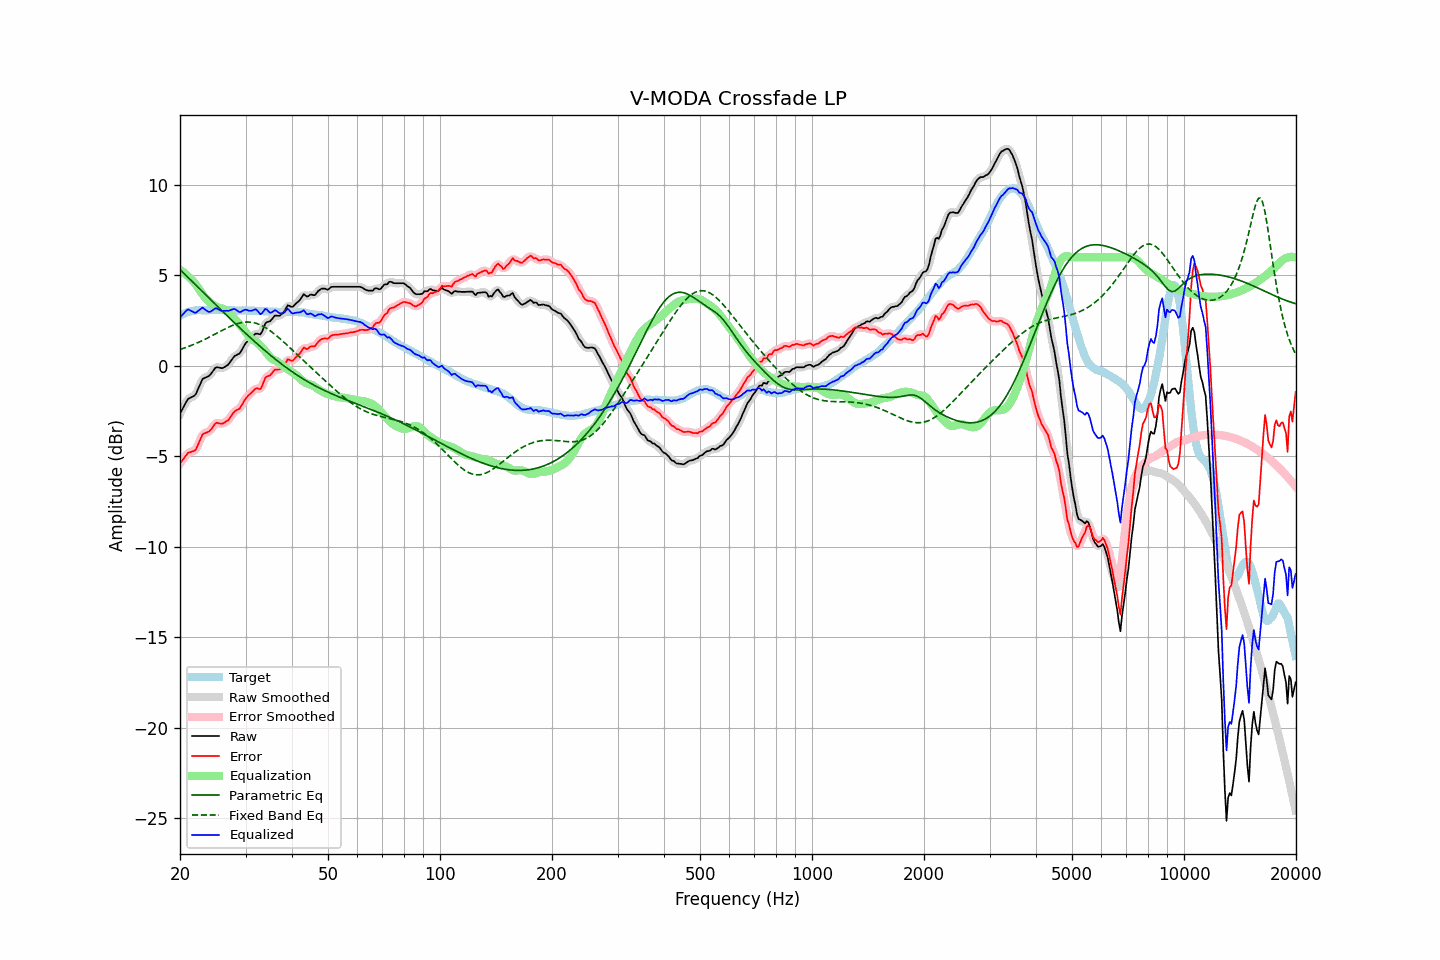

Source data for this figure (header and first rows):
frequency, raw, error, smoothed, error_smoothed, equalization, parametric_eq, fixed_band_eq, equalized_raw, equalized_smoothed, target
20.00, -2.65, -5.41, -2.66, -5.42, 5.30, 5.32, 0.90, 2.65, 2.64, 2.76
20.20, -2.48, -5.29, -2.47, -5.28, 5.24, 5.23, 0.93, 2.76, 2.77, 2.81
20.40, -2.32, -5.17, -2.30, -5.15, 5.18, 5.14, 0.96, 2.86, 2.88, 2.86
20.61, -2.15, -5.04, -2.14, -5.04, 5.11, 5.05, 0.99, 2.96, 2.97, 2.89
20.81, -1.99, -4.92, -1.99, -4.92, 5.03, 4.97, 1.02, 3.05, 3.05, 2.94
21.02, -1.84, -4.81, -1.87, -4.84, 4.95, 4.88, 1.06, 3.11, 3.09, 2.98
21.23, -1.79, -4.78, -1.78, -4.78, 4.86, 4.79, 1.09, 3.08, 3.08, 3.00
21.44, -1.75, -4.76, -1.74, -4.76, 4.77, 4.70, 1.12, 3.02, 3.03, 3.02
21.66, -1.70, -4.73, -1.71, -4.75, 4.69, 4.62, 1.16, 2.99, 2.98, 3.04
21.87, -1.66, -4.70, -1.64, -4.69, 4.59, 4.53, 1.20, 2.93, 2.95, 3.05
22.09, -1.55, -4.61, -1.52, -4.58, 4.47, 4.44, 1.23, 2.93, 2.96, 3.06
22.31, -1.33, -4.41, -1.35, -4.42, 4.35, 4.35, 1.27, 3.01, 3.00, 3.07
22.54, -1.14, -4.21, -1.13, -4.21, 4.22, 4.27, 1.31, 3.08, 3.09, 3.07
22.76, -0.94, -4.01, -0.93, -4.00, 4.08, 4.18, 1.35, 3.15, 3.16, 3.07
22.99, -0.74, -3.80, -0.78, -3.84, 3.96, 4.09, 1.39, 3.22, 3.18, 3.06
23.22, -0.69, -3.75, -0.68, -3.74, 3.83, 4.00, 1.44, 3.15, 3.15, 3.06
23.45, -0.65, -3.71, -0.64, -3.70, 3.72, 3.92, 1.48, 3.08, 3.09, 3.06
23.69, -0.61, -3.68, -0.61, -3.68, 3.62, 3.83, 1.52, 3.02, 3.01, 3.07
23.92, -0.57, -3.64, -0.55, -3.63, 3.54, 3.74, 1.57, 2.97, 2.99, 3.07
24.16, -0.48, -3.55, -0.47, -3.55, 3.47, 3.65, 1.62, 2.99, 3.00, 3.08
24.40, -0.36, -3.44, -0.36, -3.43, 3.41, 3.57, 1.66, 3.05, 3.05, 3.09
24.65, -0.24, -3.31, -0.23, -3.31, 3.35, 3.48, 1.71, 3.11, 3.12, 3.08
24.89, -0.12, -3.19, -0.14, -3.21, 3.29, 3.39, 1.76, 3.18, 3.16, 3.07
25.14, -0.08, -3.15, -0.09, -3.17, 3.25, 3.31, 1.80, 3.17, 3.16, 3.07
25.39, -0.10, -3.18, -0.09, -3.17, 3.21, 3.22, 1.85, 3.11, 3.12, 3.08
25.65, -0.12, -3.20, -0.12, -3.19, 3.18, 3.13, 1.90, 3.06, 3.07, 3.08
25.91, -0.14, -3.21, -0.12, -3.20, 3.16, 3.05, 1.94, 3.02, 3.04, 3.07
26.16, -0.11, -3.18, -0.10, -3.17, 3.14, 2.96, 1.99, 3.03, 3.03, 3.07
26.43, -0.06, -3.13, -0.07, -3.13, 3.10, 2.87, 2.03, 3.04, 3.03, 3.07
26.69, 0.00, -3.07, -0.00, -3.07, 3.04, 2.79, 2.08, 3.04, 3.04, 3.07
26.96, 0.06, -3.01, 0.08, -3.00, 2.97, 2.70, 2.12, 3.03, 3.04, 3.08
27.23, 0.18, -2.89, 0.18, -2.89, 2.88, 2.62, 2.16, 3.06, 3.06, 3.07
27.50, 0.30, -2.77, 0.31, -2.77, 2.79, 2.53, 2.20, 3.09, 3.09, 3.07
27.77, 0.43, -2.63, 0.43, -2.64, 2.69, 2.45, 2.24, 3.13, 3.12, 3.06
28.05, 0.54, -2.52, 0.52, -2.53, 2.60, 2.36, 2.27, 3.14, 3.12, 3.06
28.33, 0.58, -2.47, 0.58, -2.47, 2.50, 2.28, 2.30, 3.08, 3.08, 3.05
28.62, 0.63, -2.42, 0.63, -2.42, 2.39, 2.19, 2.33, 3.03, 3.02, 3.05
28.90, 0.67, -2.38, 0.70, -2.35, 2.29, 2.11, 2.36, 2.96, 2.98, 3.06
29.19, 0.80, -2.24, 0.81, -2.24, 2.18, 2.02, 2.38, 2.99, 2.99, 3.04
29.48, 0.96, -2.10, 0.96, -2.10, 2.08, 1.94, 2.39, 3.04, 3.03, 3.06
29.78, 1.12, -1.93, 1.12, -1.94, 1.96, 1.86, 2.41, 3.08, 3.08, 3.05
30.08, 1.26, -1.80, 1.25, -1.81, 1.84, 1.78, 2.41, 3.10, 3.09, 3.06
30.38, 1.35, -1.70, 1.35, -1.70, 1.72, 1.69, 2.42, 3.07, 3.07, 3.05
30.68, 1.43, -1.61, 1.44, -1.61, 1.61, 1.61, 2.41, 3.04, 3.04, 3.05
30.99, 1.52, -1.52, 1.52, -1.52, 1.52, 1.53, 2.41, 3.04, 3.04, 3.04
31.30, 1.60, -1.44, 1.61, -1.43, 1.45, 1.45, 2.39, 3.05, 3.06, 3.04
31.61, 1.69, -1.35, 1.69, -1.34, 1.40, 1.37, 2.38, 3.09, 3.10, 3.04
31.93, 1.77, -1.27, 1.75, -1.28, 1.35, 1.29, 2.35, 3.12, 3.10, 3.04
32.24, 1.77, -1.25, 1.76, -1.28, 1.28, 1.21, 2.33, 3.05, 3.04, 3.02
32.57, 1.75, -1.28, 1.75, -1.28, 1.20, 1.13, 2.29, 2.96, 2.95, 3.03
32.89, 1.73, -1.30, 1.78, -1.25, 1.12, 1.05, 2.26, 2.85, 2.89, 3.03
33.22, 1.87, -1.14, 1.90, -1.12, 1.03, 0.98, 2.21, 2.90, 2.93, 3.02
33.55, 2.09, -0.92, 2.09, -0.92, 0.93, 0.90, 2.17, 3.02, 3.02, 3.01
33.89, 2.32, -0.68, 2.28, -0.73, 0.82, 0.82, 2.12, 3.14, 3.10, 3.00
34.23, 2.41, -0.60, 2.39, -0.61, 0.70, 0.75, 2.06, 3.11, 3.09, 3.01
34.57, 2.43, -0.56, 2.44, -0.55, 0.58, 0.67, 2.00, 3.01, 3.02, 2.99
34.92, 2.45, -0.54, 2.48, -0.51, 0.47, 0.60, 1.94, 2.93, 2.95, 2.99
35.27, 2.55, -0.44, 2.56, -0.42, 0.39, 0.53, 1.87, 2.94, 2.95, 2.99
35.62, 2.66, -0.32, 2.66, -0.33, 0.34, 0.45, 1.81, 3.00, 3.00, 2.98
35.97, 2.77, -0.21, 2.74, -0.24, 0.30, 0.38, 1.74, 3.07, 3.04, 2.98
... 635 more rows
